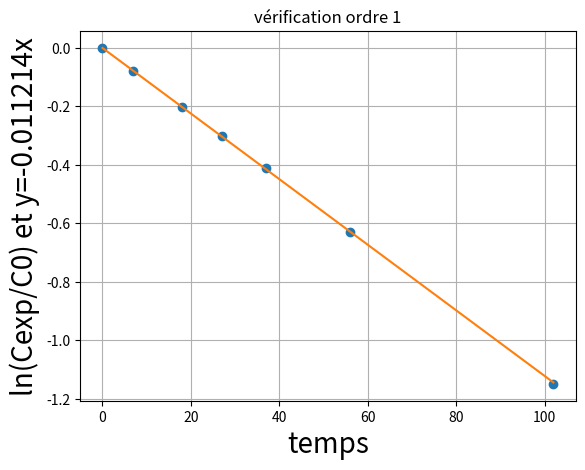

Generate this figure with matplotlib:
import matplotlib.pyplot as plt
import numpy as np
T=np.array([0,7,18,27,37,56,102])
C=np.array([34.83,32.14,28.47,25.74,23.14,18.54,11.04])
Ordre1 = np.log(C/C[0])
plt.title("vérification ordre 1")
plt.plot(T,Ordre1,"o")
plt.plot(T,-0.011214*T)
plt.xlabel("temps",fontsize=20)
plt.ylabel("ln(Cexp/C0) et y=-0.011214x",fontsize=20)
plt.grid()
plt.show()